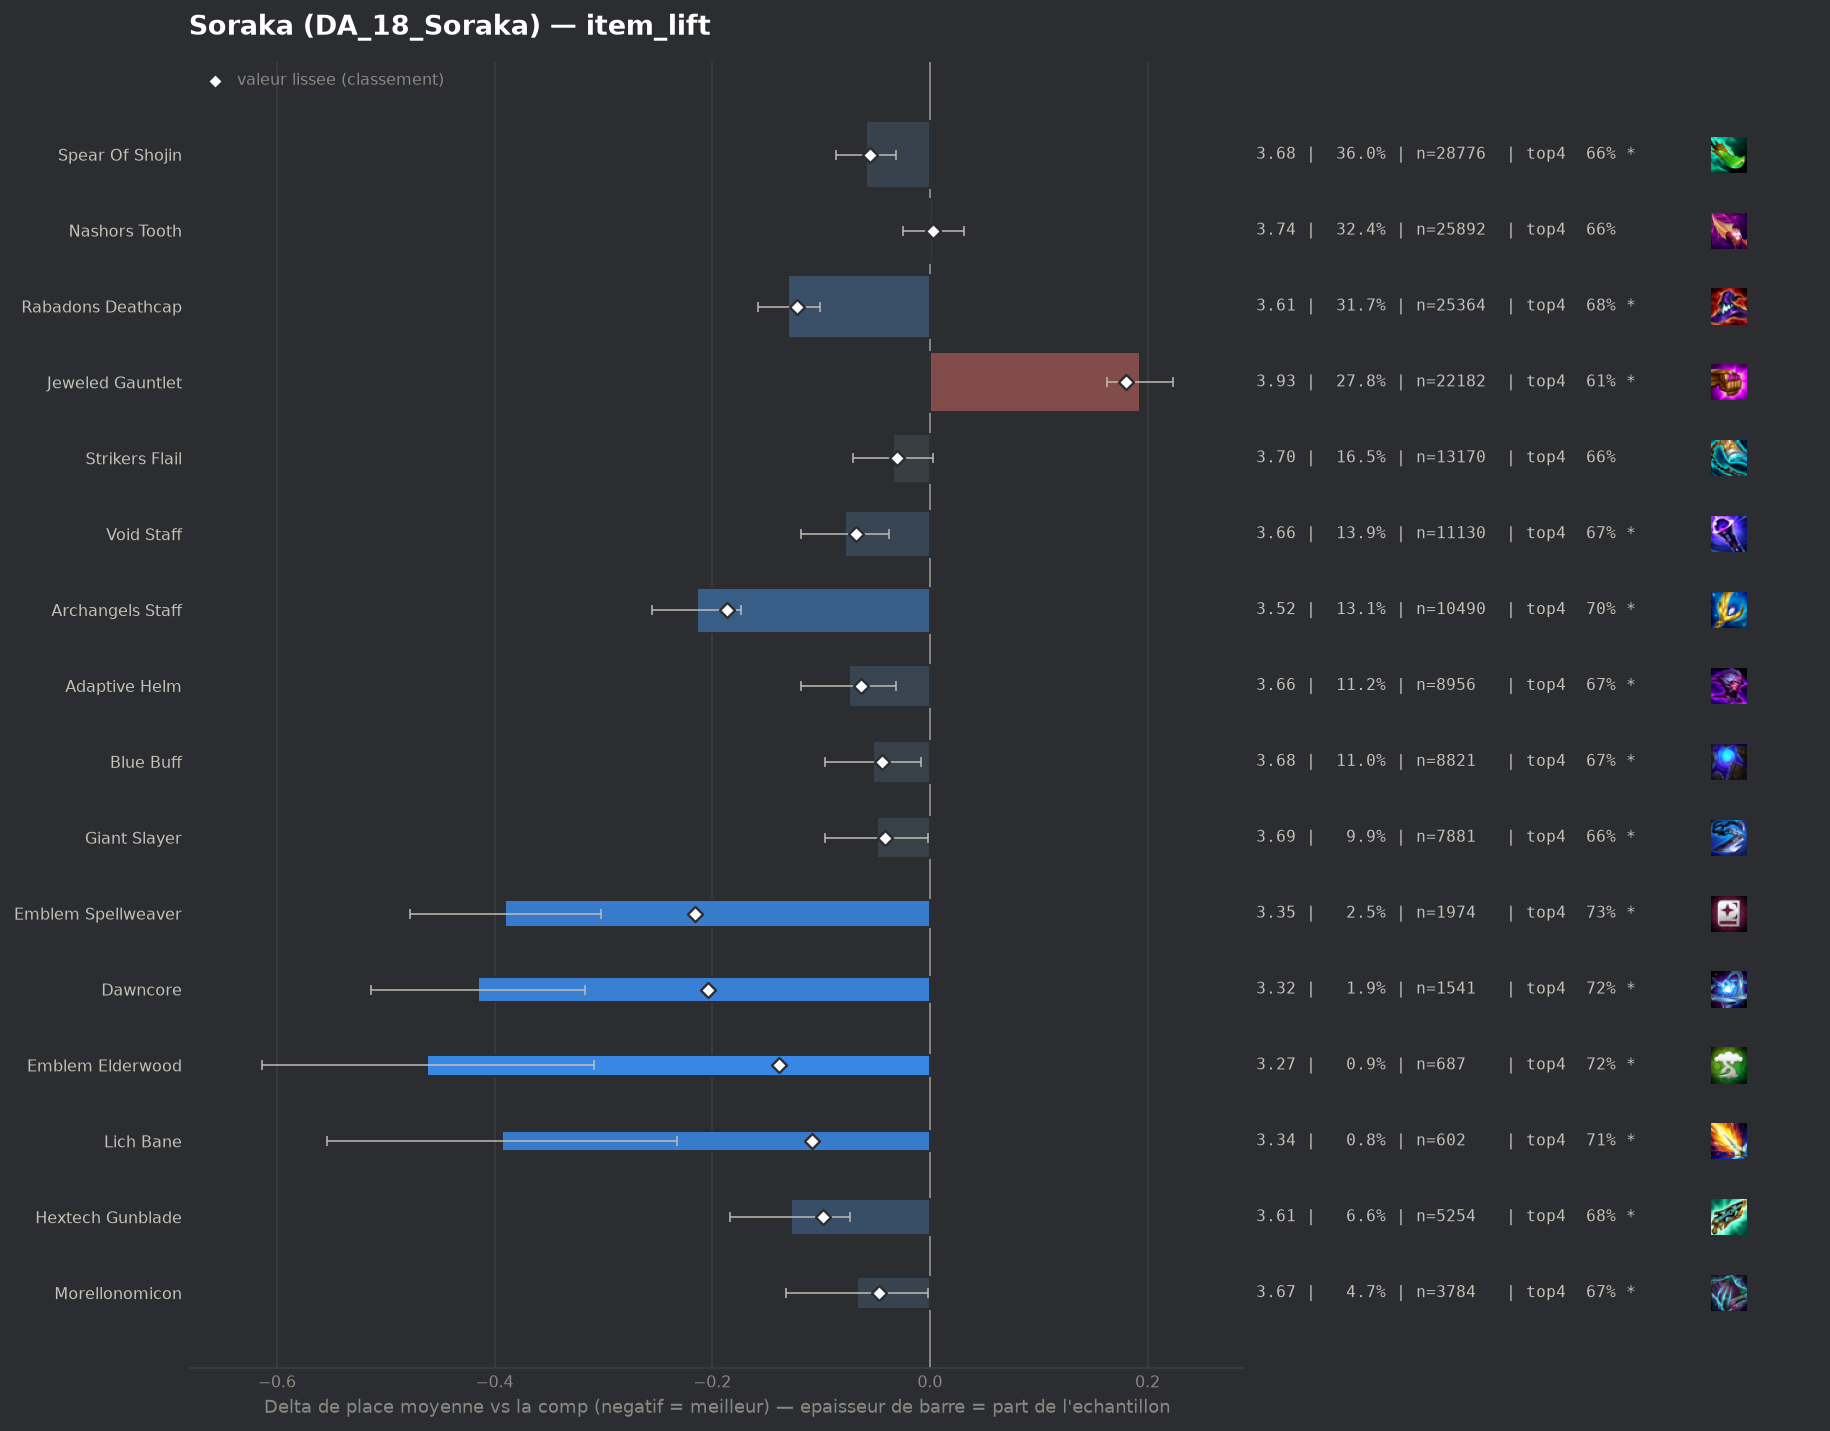

The data file committed next to this chart (first rows):
group, label, n, share, avg_place, shrunk_avg, score, d_avg, d_avg_pess, impact, d_top4, win, top2, top4, sd, z, p, significant
pepite, Emblem Spellweaver, 1974, 0.02471, 3.345, 3.52, -0.216, -0.39, -0.302, 0.0053, 0.0795, 0.2118, 0.4088, 0.7315, 1.967, -8.7, 0.0, True
pepite, Dawncore, 1541, 0.01929, 3.32, 3.531, -0.204, -0.415, -0.317, 0.0039, 0.0722, 0.2154, 0.4238, 0.7242, 1.958, -8.24, 0.0, True
populaire, Archangels Staff, 10490, 0.1313, 3.521, 3.549, -0.186, -0.214, -0.174, 0.0244, 0.046, 0.1831, 0.3683, 0.698, 1.974, -10.43, 0.0, True
pepite, Emblem Elderwood, 687, 0.008599, 3.274, 3.596, -0.139, -0.462, -0.309, 0.0012, 0.0729, 0.2722, 0.425, 0.7249, 2.026, -5.95, 0.0, True
populaire, Rabadons Deathcap, 25364, 0.3175, 3.606, 3.613, -0.122, -0.13, -0.101, 0.0387, 0.0263, 0.1729, 0.3571, 0.6783, 2.004, -8.94, 0.0, True
pepite, Lich Bane, 602, 0.007535, 3.342, 3.628, -0.108, -0.393, -0.232, 0.0008, 0.0606, 0.2209, 0.4385, 0.7126, 2.004, -4.79, 0.0, True
pepite, Hextech Gunblade, 5254, 0.06576, 3.607, 3.637, -0.098, -0.128, -0.073, 0.0065, 0.0297, 0.162, 0.3588, 0.6818, 1.985, -4.53, 1e-05, True
populaire, Void Staff, 11130, 0.1393, 3.658, 3.667, -0.068, -0.078, -0.038, 0.0095, 0.0174, 0.1642, 0.3496, 0.6695, 2.013, -3.81, 0.00014, True
populaire, Adaptive Helm, 8956, 0.1121, 3.661, 3.672, -0.063, -0.074, -0.031, 0.0071, 0.0216, 0.1523, 0.3417, 0.6736, 1.98, -3.36, 0.00077, True
populaire, Spear Of Shojin, 28776, 0.3602, 3.677, 3.68, -0.055, -0.059, -0.031, 0.02, 0.0097, 0.169, 0.3484, 0.6617, 2.036, -4.19, 3e-05, True
pepite, Morellonomicon, 3784, 0.04736, 3.668, 3.688, -0.047, -0.067, -0.002, 0.0022, 0.0216, 0.152, 0.3409, 0.6736, 1.992, -2.02, 0.04293, True
populaire, Blue Buff, 8821, 0.1104, 3.683, 3.691, -0.044, -0.052, -0.008, 0.0049, 0.0163, 0.1563, 0.3353, 0.6683, 1.996, -2.34, 0.01948, True
populaire, Giant Slayer, 7881, 0.09865, 3.686, 3.694, -0.041, -0.049, -0.002, 0.004, 0.0101, 0.1599, 0.3418, 0.6621, 2.009, -2.06, 0.03895, True
populaire, Strikers Flail, 13170, 0.1648, 3.701, 3.705, -0.03, -0.034, 0.0, 0.005, 0.0042, 0.1636, 0.3412, 0.6563, 2.029, -1.78, 0.0754, False
, Eternal Pact, 407, 0.005094, 3.612, 3.71, -0.025, -0.123, 0.0, 0.0001, 0.0187, 0.1695, 0.3563, 0.6708, 1.981, -1.25, 0.2099, False
, Rabadons Deathcap Radiant, 250, 0.003129, 3.716, 3.733, -0.003, -0.019, 0.0, 0.0, -0.024, 0.152, 0.356, 0.628, 1.985, -0.15, 0.8785, False
, Hand Of Justice, 206, 0.002578, 3.709, 3.732, -0.003, -0.026, 0.0, 0.0, 0.013, 0.1505, 0.3398, 0.665, 2.03, -0.19, 0.8516, False
, Tacticians Crown, 44, 0.0005507, 3.659, 3.733, -0.002, -0.076, 0.0, 0.0, 0.0752, 0.0909, 0.2955, 0.7273, 1.718, -0.29, 0.7689, False
, Emblem Invoker, 278, 0.00348, 3.741, 3.736, 0.001, 0.006, 0.0, -0.0, 0.0026, 0.1942, 0.3381, 0.6547, 2.132, 0.05, 0.9639, False
populaire, Nashors Tooth, 25892, 0.3241, 3.738, 3.738, 0.003, 0.003, 0.0, -0.001, 0.0031, 0.1544, 0.3296, 0.6551, 2.016, 0.22, 0.8269, False
, Emblem Lunar, 123, 0.00154, 3.878, 3.745, 0.01, 0.143, 0.0, -0.0, -0.0504, 0.2195, 0.3008, 0.6016, 2.192, 0.72, 0.4703, False
, Red Buff, 2373, 0.0297, 3.759, 3.749, 0.014, 0.024, 0.0, -0.0004, 0.0028, 0.15, 0.3283, 0.6549, 2.031, 0.56, 0.5747, False
, Emblem Blackthorn, 344, 0.004306, 3.872, 3.759, 0.024, 0.137, 0.0, -0.0001, -0.0387, 0.1541, 0.2994, 0.6134, 2.073, 1.22, 0.2217, False
, Blighting Jewel, 107, 0.001339, 4.168, 3.762, 0.027, 0.433, 0.046, -0.0, -0.11, 0.1121, 0.271, 0.5421, 2.039, 2.19, 0.02817, True
, Component Tear Of The Goddess, 99, 0.001239, 4.242, 3.765, 0.03, 0.507, 0.088, -0.0, -0.0763, 0.1414, 0.2121, 0.5758, 2.128, 2.37, 0.01776, True
, Component Sparring Gloves, 74, 0.0009263, 4.473, 3.768, 0.033, 0.738, 0.28, -0.0, -0.1115, 0.0811, 0.2027, 0.5405, 2.008, 3.16, 0.00158, True
, Component Recurve Bow, 82, 0.001026, 4.427, 3.769, 0.034, 0.692, 0.251, -0.0, -0.1764, 0.122, 0.1829, 0.4756, 2.036, 3.07, 0.00211, True
, Ludens Tempest, 267, 0.003342, 3.993, 3.772, 0.037, 0.257, 0.026, -0.0001, -0.064, 0.1124, 0.2622, 0.588, 1.928, 2.18, 0.02947, True
, Emblem Blossom, 249, 0.003117, 4.02, 3.774, 0.038, 0.285, 0.019, -0.0001, -0.0858, 0.1687, 0.2771, 0.5663, 2.141, 2.1, 0.03599, True
, Nashors Tooth Radiant, 190, 0.002378, 4.142, 3.778, 0.043, 0.407, 0.133, -0.0001, -0.0678, 0.1053, 0.2263, 0.5842, 1.924, 2.91, 0.0036, True
, Emblem Inferno, 325, 0.004068, 4.215, 3.816, 0.081, 0.48, 0.255, -0.0003, -0.1166, 0.1138, 0.2554, 0.5354, 2.063, 4.19, 3e-05, True
, Manazane, 469, 0.00587, 4.126, 3.824, 0.089, 0.391, 0.2, -0.0005, -0.087, 0.1279, 0.2772, 0.565, 2.098, 4.02, 6e-05, True
, Guinsoos Rageblade, 1802, 0.02256, 3.979, 3.864, 0.129, 0.244, 0.149, -0.0029, -0.0449, 0.1304, 0.2764, 0.6071, 2.018, 5.07, 0.0, True
populaire, Jeweled Gauntlet, 22182, 0.2776, 3.928, 3.915, 0.18, 0.193, 0.163, -0.0499, -0.0377, 0.1352, 0.2964, 0.6143, 2.041, 12.46, 0.0, True
, Component Needlessly Large Rod, 237, 0.002967, 5.181, 3.922, 0.187, 1.446, 1.177, -0.0006, -0.2849, 0.0591, 0.1308, 0.3671, 2.108, 10.55, 0.0, True
